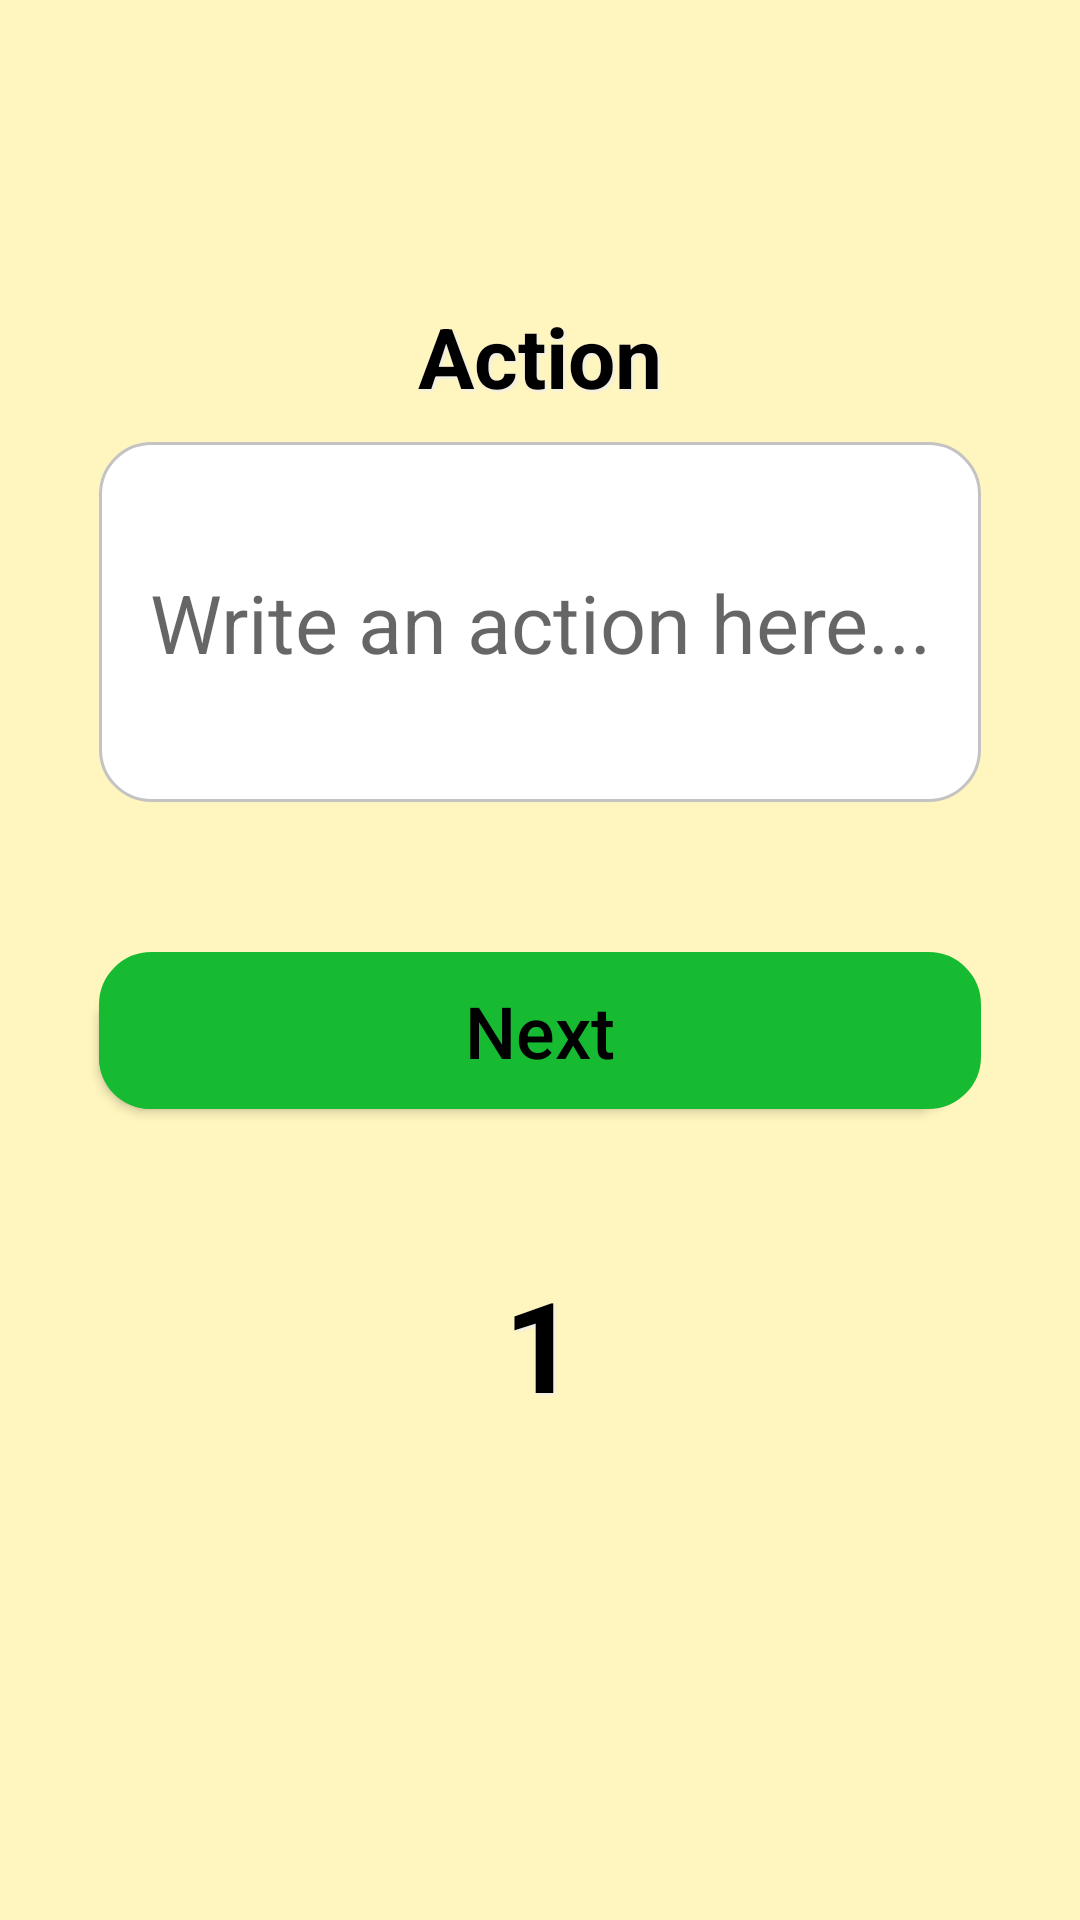

This screen was rendered from an Android layout file. Write that file and the resources it references.
<!-- AndroidManifest.xml: application theme AppTheme -->
<!-- res/layout/activity_write_action.xml -->
<?xml version="1.0" encoding="utf-8"?>
<ScrollView xmlns:android="http://schemas.android.com/apk/res/android"
    xmlns:app="http://schemas.android.com/apk/res-auto"
    xmlns:tools="http://schemas.android.com/tools"
    android:layout_width="match_parent"
    android:layout_height="match_parent"
    tools:context=".PlayerNameActivity"
    android:background="#FFF5BE">

    <RelativeLayout
        android:layout_width="match_parent"
        android:layout_height="wrap_content">


        <TextView
            android:id="@+id/txtAction"
            android:layout_width="wrap_content"
            android:layout_height="wrap_content"
            android:layout_centerHorizontal="true"
            android:text="@string/txt_action"
            android:textSize="28sp"
            android:layout_marginTop="100dp"
            android:layout_marginBottom="10dp"
            android:textStyle="bold"
            android:textColor="#000"
            android:shadowColor="#eeeeee"
            android:shadowDx="2"
            android:shadowDy="2"
            android:shadowRadius="2"/>

        <EditText
            android:id="@+id/text_action"
            android:layout_width="294dp"
            android:maxWidth="294dp"
            android:layout_height="120dp"
            android:maxHeight="48dp"
            android:maxLength="40"
            android:gravity="center"
            android:ems="6"
            android:hint="@string/action_hint"
            android:background="@drawable/insert_pin"
            android:layout_centerHorizontal="true"
            android:layout_below="@id/txtAction"
            android:padding="6dp"
            android:textSize="27sp"
            android:inputType="textCapSentences|textMultiLine"
            android:importantForAutofill="no" />

        <Button
            android:id="@+id/action_btnNext"
            android:layout_width="294dp"
            android:layout_height="wrap_content"
            android:layout_below="@id/text_action"
            android:layout_marginTop="50dp"
            android:layout_marginBottom="50dp"
            android:background="@drawable/btn_next"
            android:layout_centerHorizontal="true"
            android:padding="10dp"
            android:text="@string/next_btn"
            android:textAllCaps="false"
            android:textColor="#000000"
            android:textSize="24sp" />

        <TextView
            android:id="@+id/txtPin"
            android:layout_width="wrap_content"
            android:layout_height="wrap_content"
            android:layout_centerHorizontal="true"
            android:text="@string/nr_cards"
            android:textSize="42sp"
            android:layout_below="@id/action_btnNext"
            android:layout_marginBottom="15dp"
            android:textStyle="bold"
            android:textColor="#000"
            android:shadowColor="#eeeeee"
            android:shadowDx="2"
            android:shadowDy="2"
            android:shadowRadius="2"/>

        <TextView
            android:id="@+id/txtidAction"
            android:layout_width="wrap_content"
            android:layout_height="wrap_content"
            android:layout_centerHorizontal="true"
            android:textSize="28sp"
            android:layout_marginTop="100dp"
            android:layout_marginBottom="10dp"
            android:textStyle="bold"
            android:textColor="#000"
            android:shadowColor="#eeeeee"
            android:shadowDx="2"
            android:shadowDy="2"
            android:shadowRadius="2"
            android:visibility="gone"/>

        <TextView
            android:id="@+id/txtNrCards"
            android:layout_width="wrap_content"
            android:layout_height="wrap_content"
            android:layout_centerHorizontal="true"
            android:textSize="28sp"
            android:layout_marginTop="100dp"
            android:layout_marginBottom="10dp"
            android:textStyle="bold"
            android:textColor="#000"
            android:shadowColor="#eeeeee"
            android:shadowDx="2"
            android:shadowDy="2"
            android:shadowRadius="2"
            android:visibility="gone"/>

    </RelativeLayout>

</ScrollView>
<!-- resources referenced by this layout -->
<resources>
  <!-- drawable btn_next (drawable) -->
  <?xml version="1.0" encoding="utf-8"?>
  <selector xmlns:android="http://schemas.android.com/apk/res/android">
      <item>
          <layer-list>
              <item android:right="7dp" android:top="7dp">
                  <shape>
                      <corners android:radius="17dp" />
                      <solid android:color="#17BB32" />
                  </shape>
              </item>
              <item>
                  <shape>
                      <gradient android:angle="270"
                          android:endColor="#17BB32" android:startColor="#17BB32" />
                      <stroke android:width="1dp" android:color="#17BB32" />
                      <corners android:radius="17dp" />
                      <padding android:bottom="10dp" android:left="10dp"
                          android:right="10dp" android:top="10dp" />
                  </shape>
              </item>
          </layer-list>
      </item>
  
  </selector>
  <!-- drawable insert_pin (drawable) -->
  <?xml version="1.0" encoding="utf-8"?>
  <shape xmlns:android="http://schemas.android.com/apk/res/android" >
  
      <gradient
          android:centerY="0.8"
          android:startColor="#FFBDBDBD"
          android:centerColor="#65FFFFFF"
          android:endColor="#00FFFFFF"
          android:angle="200"
          />
      <stroke
          android:width="1dp"
          android:color="#C3C3C3" />
  
      <corners
          android:radius="17dp"
          />
      <solid
          android:color="@android:color/white"/>
  
  </shape>
  <string name="action_hint">Write an action here...</string>
  <string name="next_btn">Next</string>
  <string name="nr_cards">1</string>
  <string name="txt_action">Action</string>
  <style name="AppTheme" parent="Theme.AppCompat.Light.DarkActionBar">
          
          <item name="colorPrimaryDark">#000000</item>
          <item name="colorPrimary">#FFCA63</item>
          <item name="colorAccent">@color/colorAccent</item>
      </style>
  <!-- not gathered from this repository: default colours our renderer supplied (Android Studio template values) -->
  <color name="colorAccent">#FF03DAC5</color>
</resources>
